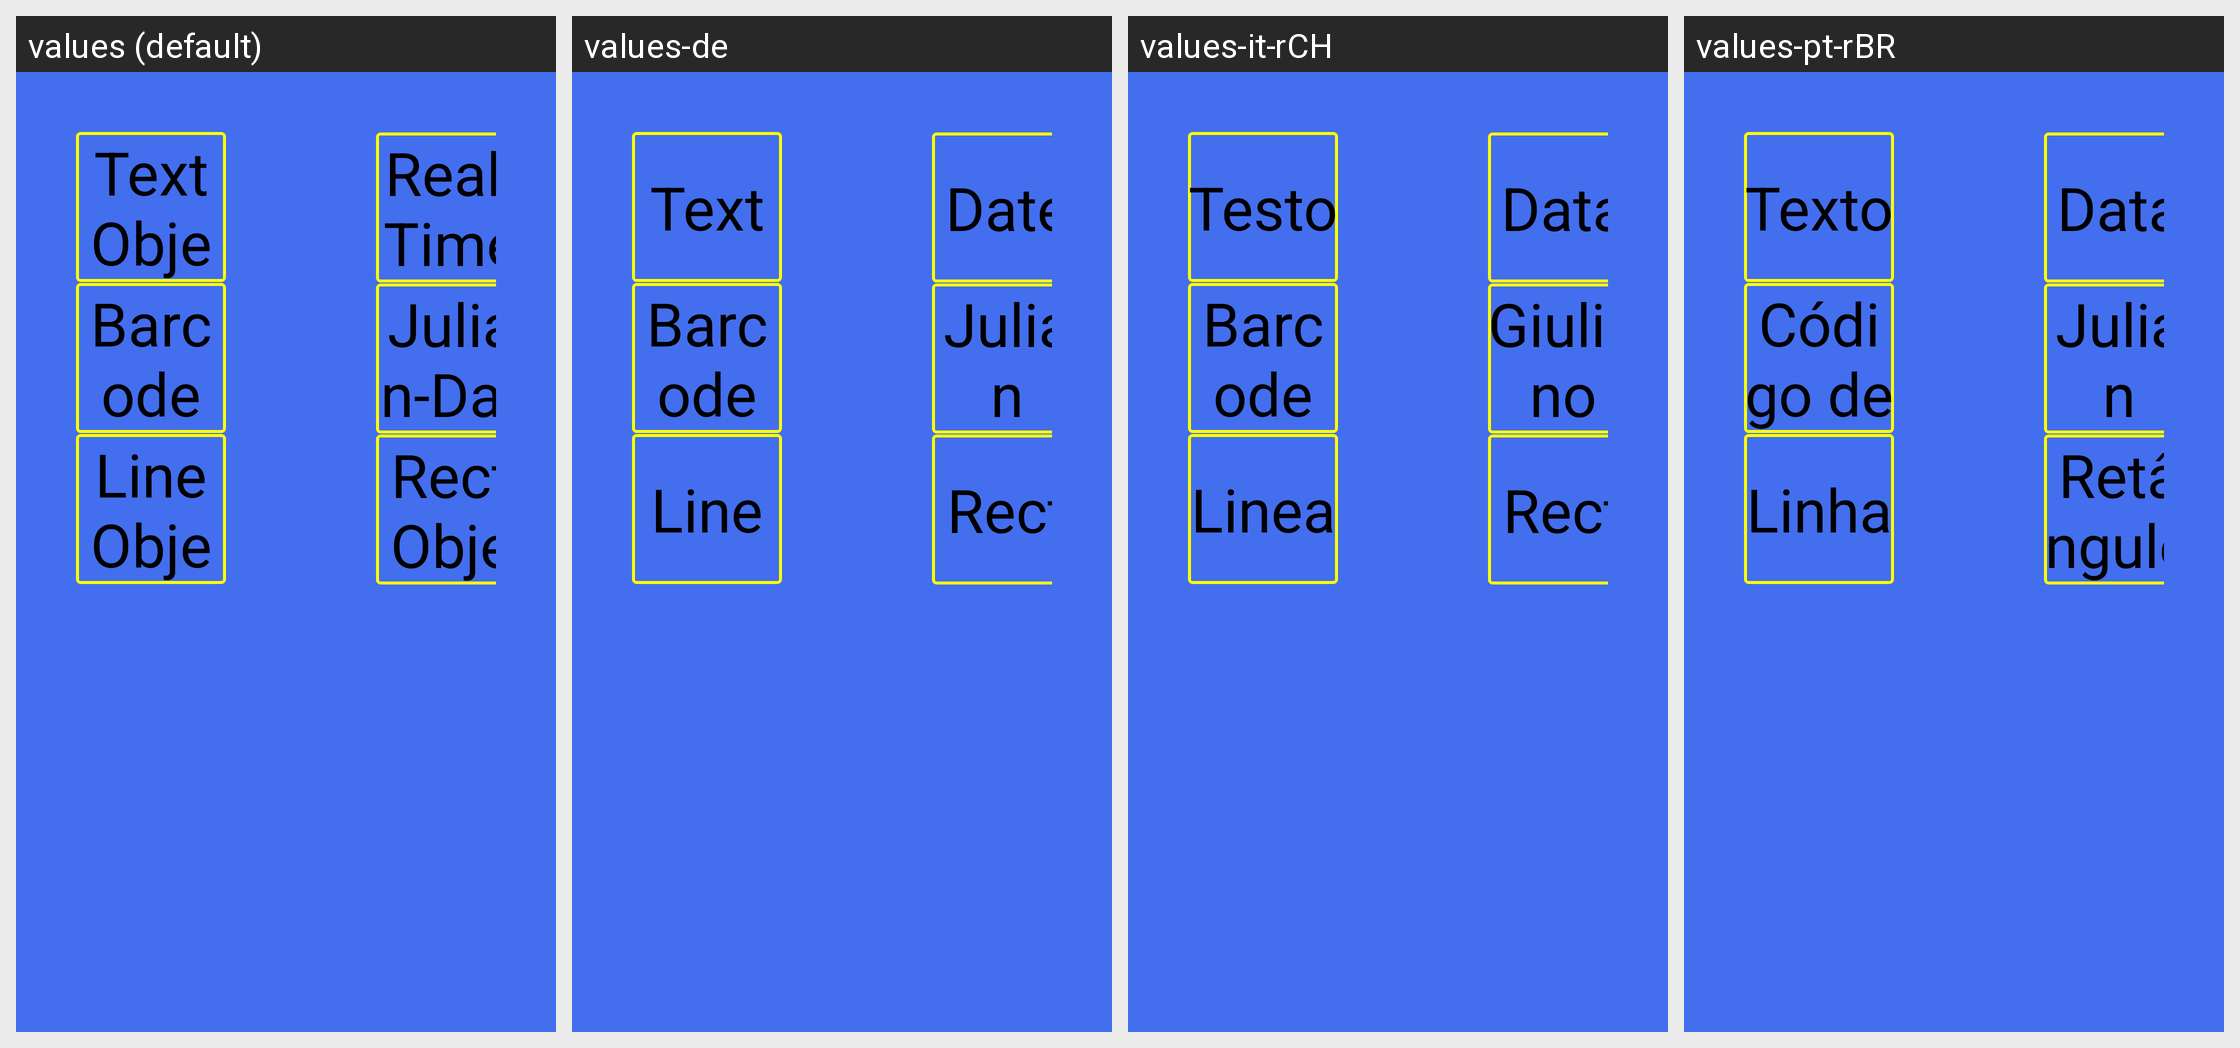

Here is an Android app screen in its default locale and in the app's own translations. Write out the translated-string differences for the strings that appear on this screen.
Android screen res/layout/layout_objectinsert_dialog.xml rendered under 4 locales, left to right: values (default), values-de, values-it-rCH, values-pt-rBR. Device: Nexus 5 (rendered at 1080×1920; each locale shown at half size, 540×960, under a caption strip naming it); theme android:Theme.NoTitleBar.Fullscreen.
Other locales in the repository, not shown: values-cs-rCZ, values-es, values-fr, values-fr-rCA, values-fr-rFR, values-it, values-it-rIT, values-pt-rPT, values-ru, values-ru-rRU, values-tr, values-zh-rCN.
Strings drawn on this screen, with the default value and each locale's value (text and hints the layout hard-codes, and strings that could not be matched under every locale, appear in the picture but are not listed):

object_text
  values: Text Object
  values-de: Text
  values-it-rCH: Testo
  values-pt-rBR: Texto

object_realtime
  values: Real-Time Object
  values-de: Date
  values-it-rCH: Data
  values-pt-rBR: Data

object_bar
  values: Barcode Object
  values-de: Barcode
  values-it-rCH: Barcode
  values-pt-rBR: Código de barras

object_line
  values: Line Object
  values-de: Line
  values-it-rCH: Linea
  values-pt-rBR: Linha

object_rect
  values: Rect Object
  values-de: Rect
  values-it-rCH: Rect
  values-pt-rBR: Retângulo
